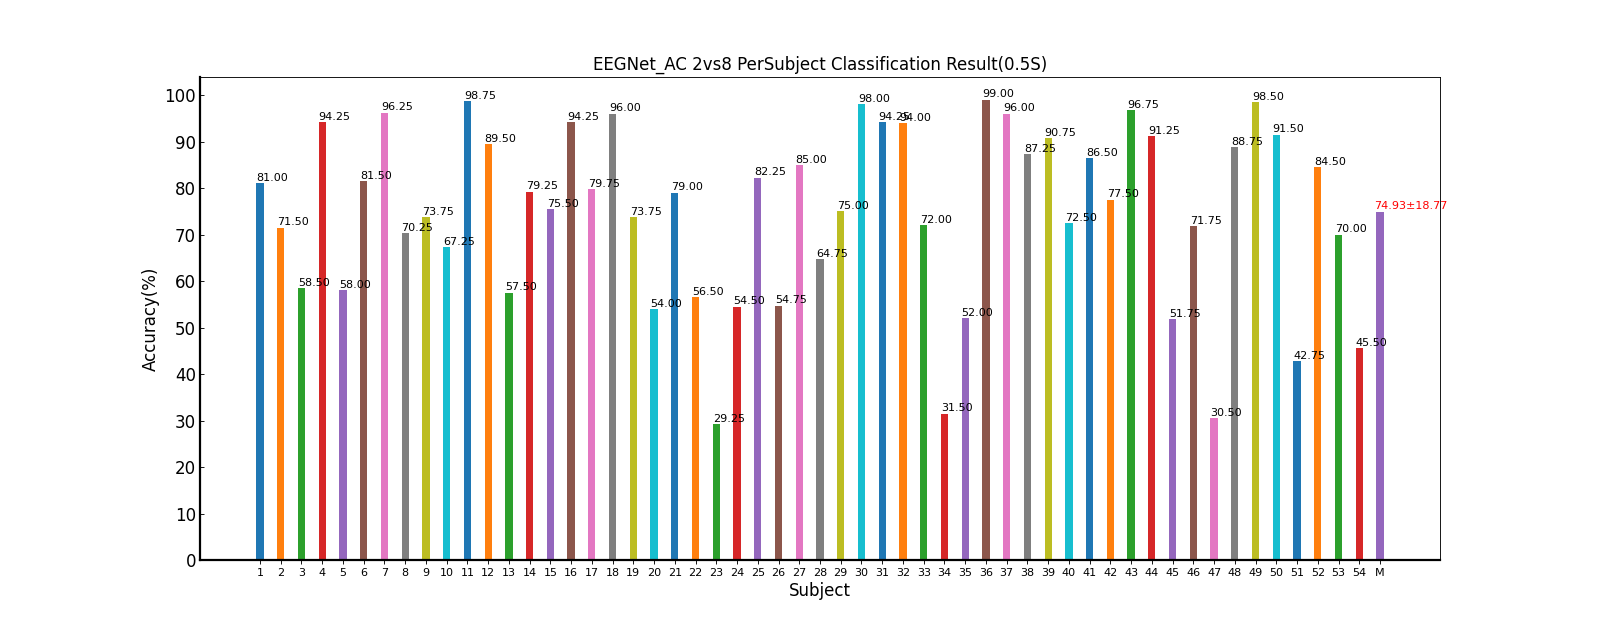

Source data for this figure (header and first rows):
Fold1, Fold2, Fold3, Fold4, Fold5, Mean±Std
82.50, 75.00, 83.75, 88.75, 75.00, 81.00±5.96
55.00, 70.00, 73.75, 81.25, 77.50, 71.50±10.13
53.75, 57.50, 65.00, 55.00, 61.25, 58.50±4.63
97.50, 95.00, 92.50, 93.75, 92.50, 94.25±2.09
55.00, 57.50, 61.25, 63.75, 52.50, 58.00±4.56
85.00, 82.50, 83.75, 78.75, 77.50, 81.50±3.24
95.00, 98.75, 96.25, 97.50, 93.75, 96.25±1.98
73.75, 72.50, 67.50, 72.50, 65.00, 70.25±3.79
71.25, 76.25, 77.50, 73.75, 70.00, 73.75±3.19
65.00, 87.50, 83.75, 60.00, 40.00, 67.25±19.25
98.75, 100, 98.75, 98.75, 97.50, 98.75±0.88
90.00, 91.25, 88.75, 88.75, 88.75, 89.50±1.12
56.25, 55.00, 71.25, 53.75, 51.25, 57.50±7.91
77.50, 81.25, 68.75, 76.25, 92.50, 79.25±8.69
85.00, 73.75, 75.00, 73.75, 70.00, 75.50±5.63
91.25, 95.00, 92.50, 97.50, 95.00, 94.25±2.44
76.25, 82.50, 75.00, 81.25, 83.75, 79.75±3.89
96.25, 93.75, 96.25, 96.25, 97.50, 96.00±1.37
76.25, 82.50, 78.75, 68.75, 62.50, 73.75±8.05
57.50, 52.50, 56.25, 53.75, 50.00, 54.00±2.98
76.25, 72.50, 86.25, 77.50, 82.50, 79.00±5.41
60.00, 67.50, 60.00, 48.75, 46.25, 56.50±8.81
31.25, 28.75, 26.25, 40.00, 20.00, 29.25±7.32
46.25, 45.00, 66.25, 55.00, 60.00, 54.50±9.04
73.75, 87.50, 80.00, 87.50, 82.50, 82.25±5.76
63.75, 50.00, 57.50, 41.25, 61.25, 54.75±9.16
88.75, 77.50, 87.50, 85.00, 86.25, 85.00±4.42
61.25, 71.25, 58.75, 66.25, 66.25, 64.75±4.87
51.25, 87.50, 83.75, 72.50, 80.00, 75.00±14.39
98.75, 97.50, 97.50, 97.50, 98.75, 98.00±0.68
87.50, 97.50, 97.50, 93.75, 95.00, 94.25±4.11
92.50, 93.75, 91.25, 97.50, 95.00, 94.00±2.40
70.00, 77.50, 81.25, 67.50, 63.75, 72.00±7.21
28.75, 30.00, 23.75, 38.75, 36.25, 31.50±6.02
45.00, 52.50, 60.00, 51.25, 51.25, 52.00±5.35
97.50, 100, 98.75, 100, 98.75, 99.00±1.05
97.50, 93.75, 97.50, 93.75, 97.50, 96.00±2.05
86.25, 92.50, 86.25, 83.75, 87.50, 87.25±3.24
90.00, 87.50, 91.25, 92.50, 92.50, 90.75±2.09
73.75, 77.50, 67.50, 78.75, 65.00, 72.50±6.06
85.00, 90.00, 85.00, 88.75, 83.75, 86.50±2.71
76.25, 76.25, 75.00, 82.50, 77.50, 77.50±2.93
100, 93.75, 98.75, 98.75, 92.50, 96.75±3.38
83.75, 86.25, 95.00, 95.00, 96.25, 91.25±5.80
46.25, 57.50, 55.00, 50.00, 50.00, 51.75±4.47
68.75, 73.75, 72.50, 71.25, 72.50, 71.75±1.90
28.75, 33.75, 27.50, 27.50, 35.00, 30.50±3.60
88.75, 91.25, 91.25, 87.50, 85.00, 88.75±2.65
100, 97.50, 97.50, 98.75, 98.75, 98.50±1.05
88.75, 93.75, 97.50, 88.75, 88.75, 91.50±3.99
43.75, 36.25, 40.00, 50.00, 43.75, 42.75±5.11
90.00, 83.75, 85.00, 83.75, 80.00, 84.50±3.60
76.25, 78.75, 52.50, 66.25, 76.25, 70.00±10.90
50.00, 38.75, 31.25, 55.00, 52.50, 45.50±10.10
73.80, 75.90, 75.72, 75.30, 73.94, 74.93±18.77
